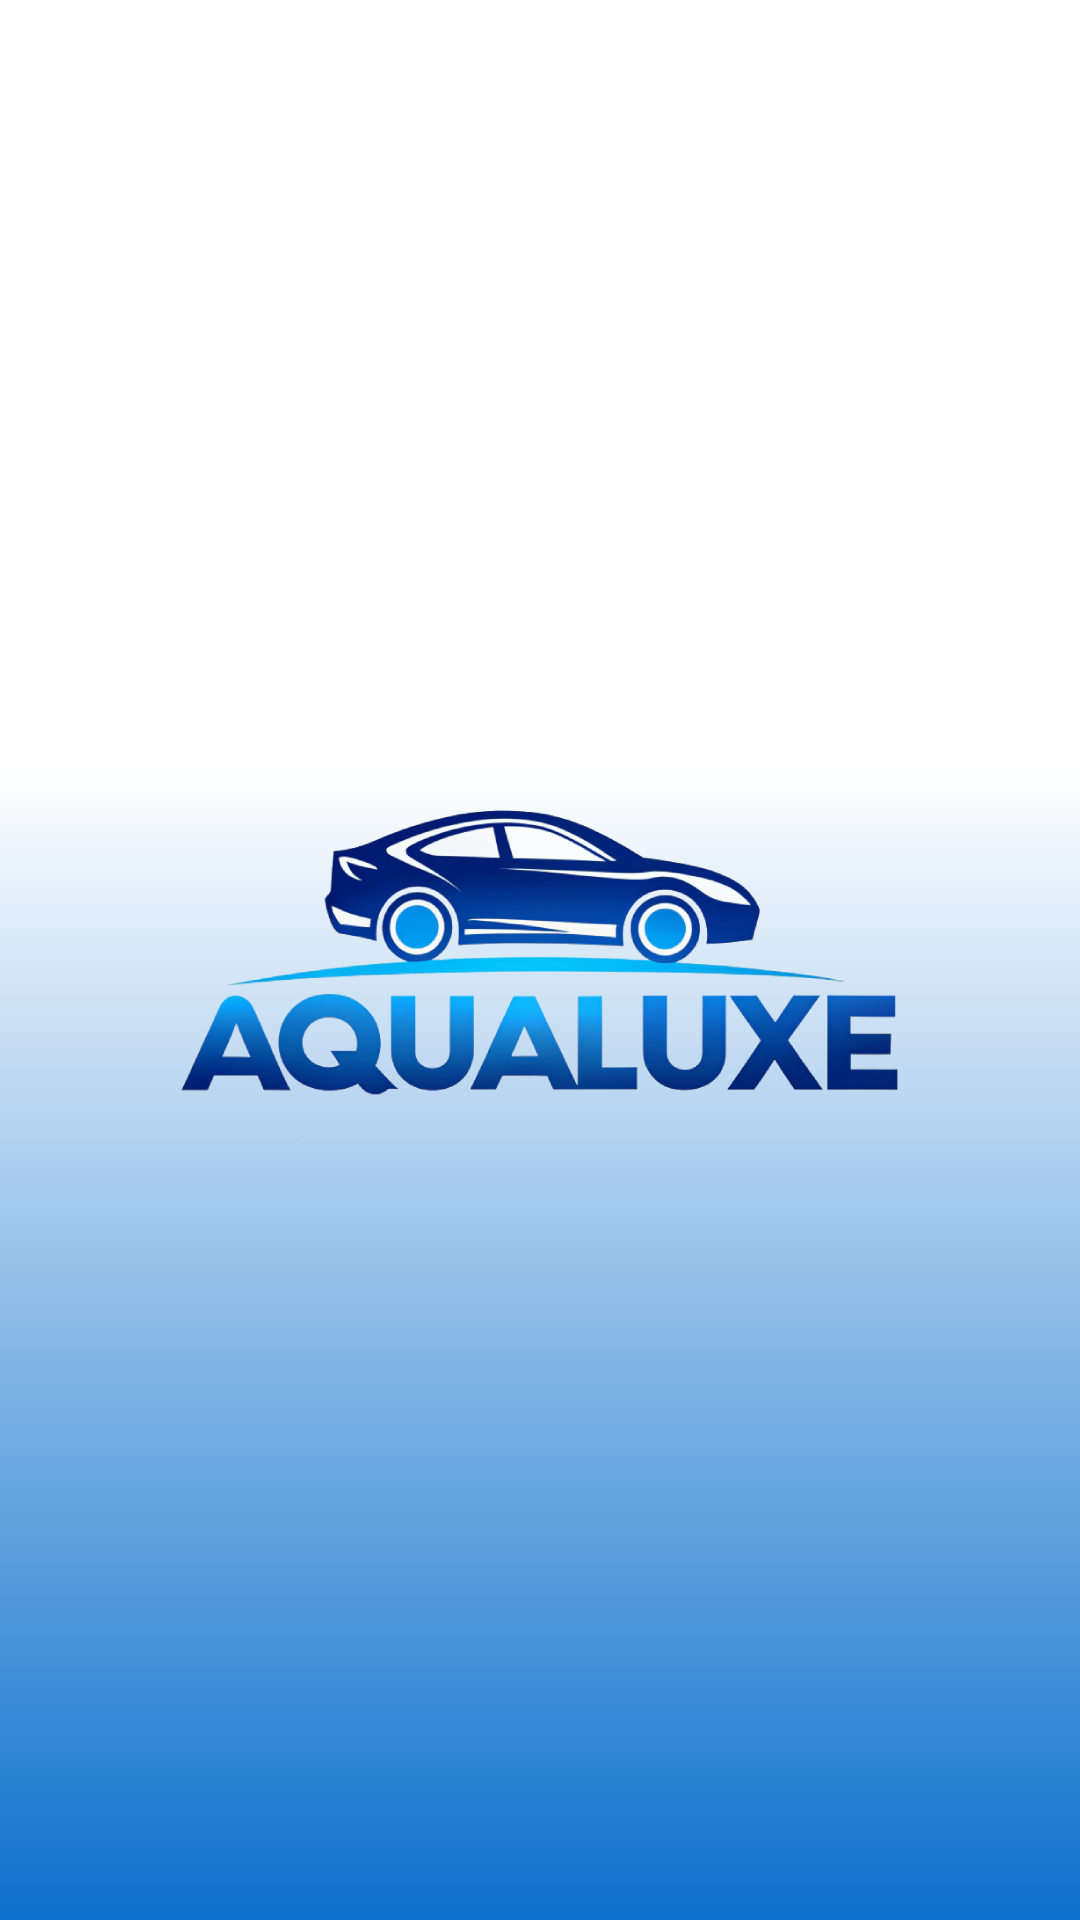

The Android layout XML behind this screen, and the referenced resources:
<!-- AndroidManifest.xml: application theme Theme.Aqualuxe -->
<!-- res/layout/activity_main.xml -->
<?xml version="1.0" encoding="utf-8"?>
<androidx.constraintlayout.widget.ConstraintLayout xmlns:android="http://schemas.android.com/apk/res/android"
    xmlns:app="http://schemas.android.com/apk/res-auto"
    xmlns:tools="http://schemas.android.com/tools"
    android:id="@+id/main"
    android:layout_width="match_parent"
    android:layout_height="match_parent"
    android:background="@drawable/background"
    tools:context=".Clientes.MainActivity">

    <ImageView
        android:id="@+id/imageView"
        android:layout_width="wrap_content"
        android:layout_height="wrap_content"
        app:layout_constraintBottom_toBottomOf="parent"
        app:layout_constraintEnd_toEndOf="parent"
        app:layout_constraintStart_toStartOf="parent"
        app:layout_constraintTop_toTopOf="parent"
        app:srcCompat="@drawable/logo_inicio" />


</androidx.constraintlayout.widget.ConstraintLayout>
<!-- resources referenced by this layout -->
<resources>
  <!-- drawable background (drawable) -->
  <?xml version="1.0" encoding="utf-8"?>
  <shape xmlns:android="http://schemas.android.com/apk/res/android">
      <gradient
          android:startColor="@color/blue"
          android:centerX="0.6"
          android:centerColor="@color/white"
          android:endColor="@color/white"
          android:angle="90" />
  </shape>
  <!-- drawable logo_inicio: png bitmap (drawable-nodpi, 160213 bytes) -->
  <style name="Theme.Aqualuxe" parent="Base.Theme.Aqualuxe" />
  <color name="blue">#0D70CC</color>
  <color name="white">#FFFFFFFF</color>
  <style name="Base.Theme.Aqualuxe" parent="Theme.Material3.DayNight.NoActionBar">
          
          
      </style>
</resources>
